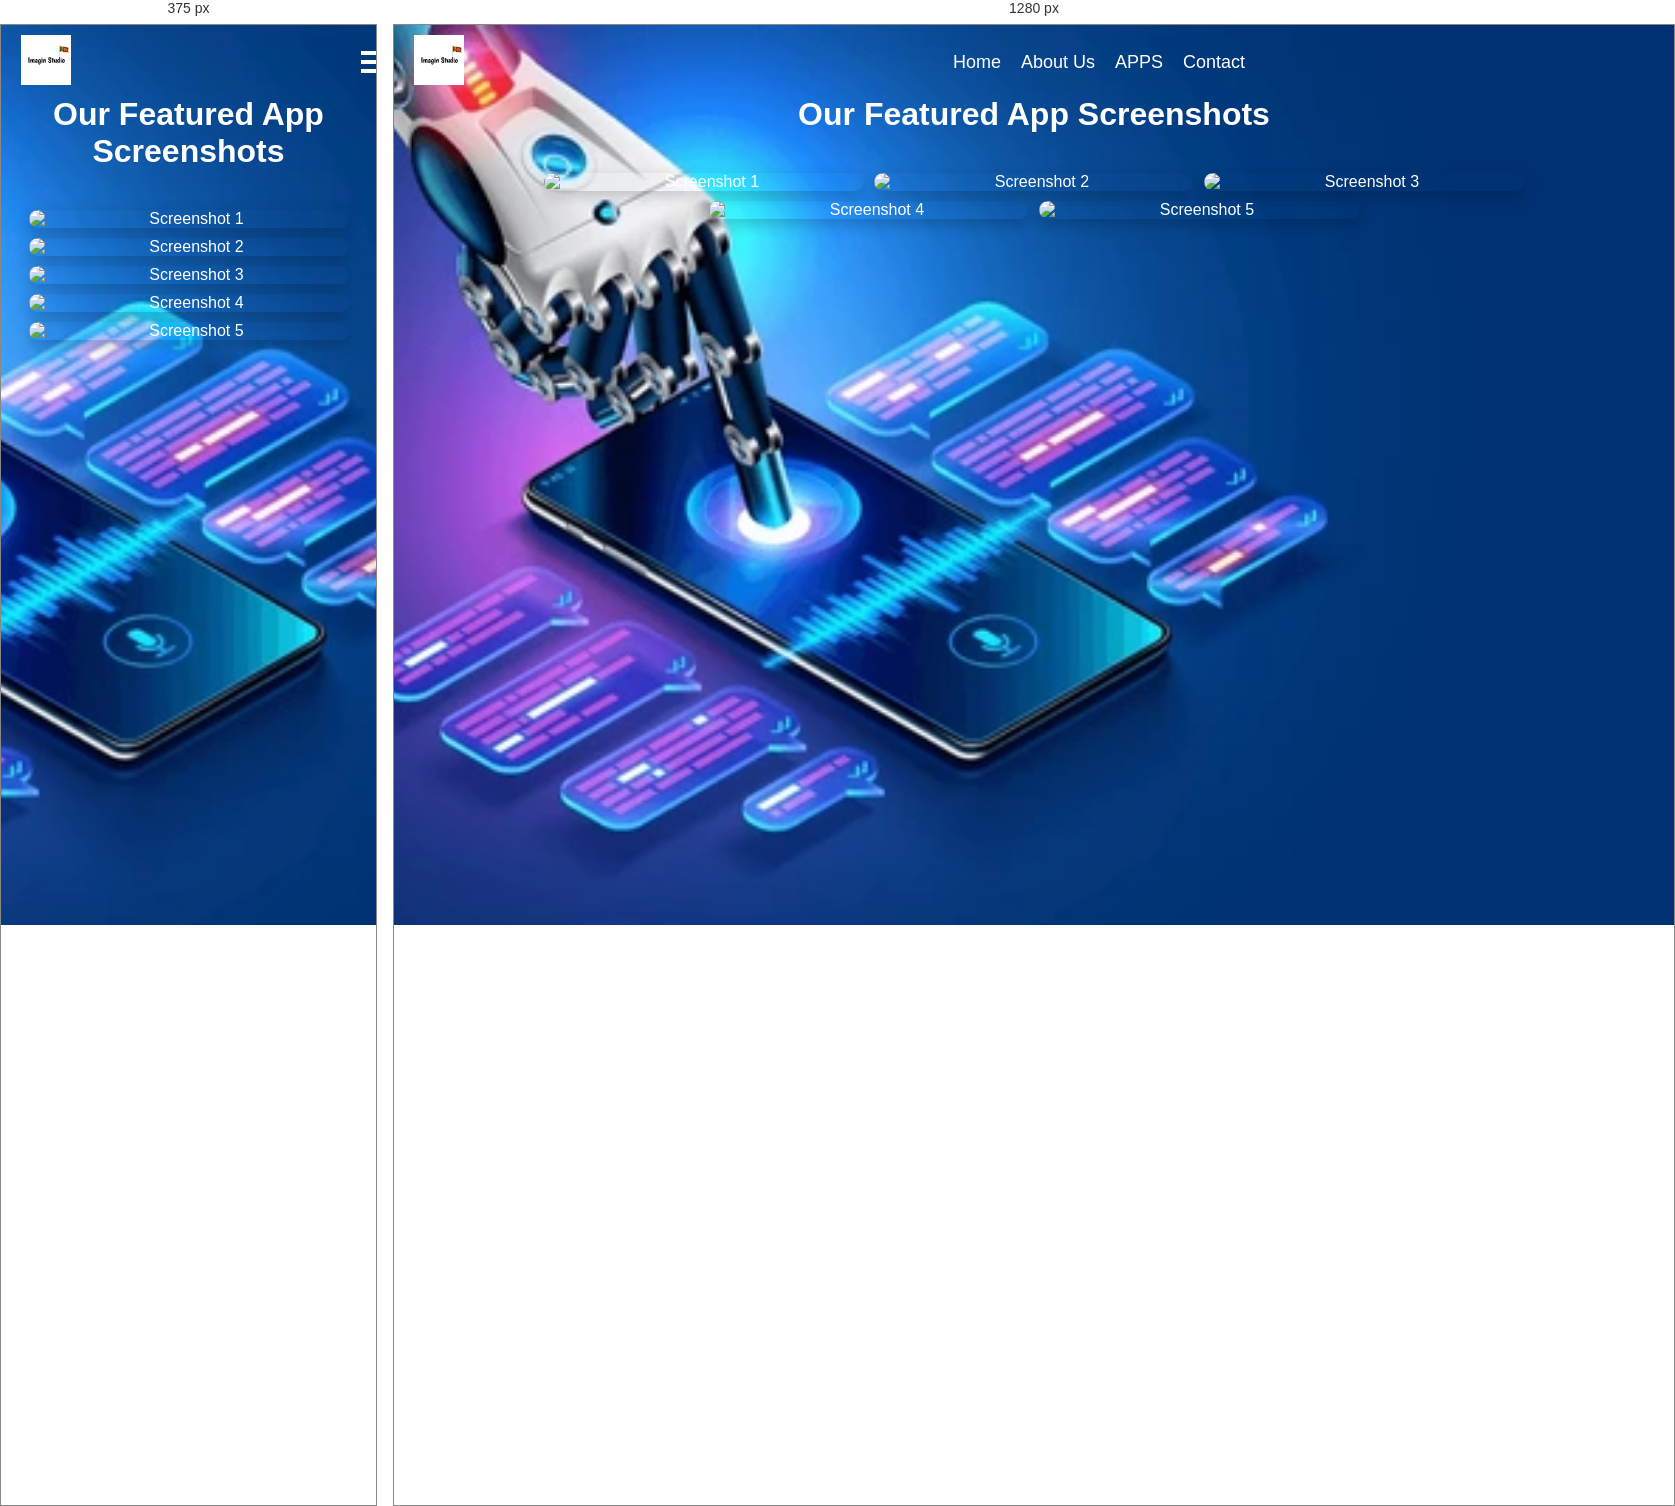
Rendered at 375 px and 1280 px, left to right.

<!-- file: APPS.html -->
<!DOCTYPE html>
<html lang="en">
<head>
    <meta charset="UTF-8">
    <meta name="viewport" content="width=device-width, initial-scale=1.0">
    <title>BANAPOTHA App</title>
    <style>
        body, html {
            margin: 0;
            padding: 0;
            font-family: 'Arial', sans-serif;
            height: 100%;
            overflow-x: hidden;
            display: flex;
            flex-direction: column;
        }

        /* Transparent Header */
        header {
            display: flex;
            justify-content: space-between;
            align-items: center;
            background-color: rgba(0, 0, 0, 0);
            padding: 10px 20px;
            width: 100%;
            z-index: 100;
            position: fixed;
            top: 0;
            left: 0;
            transition: background-color 0.3s ease;
        }

        /* Logo */
        .logo img {
            height: 50px; /* Adjust the size of the logo */
        }

        /* Navigation */
        .nav-links {
            list-style: none;
            display: flex;
            justify-content: center;
            gap: 20px;
            margin: 0 auto;
        }
        .nav-links li {
            display: inline;
        }
        .nav-links a {
            color: white;
            text-decoration: none;
            font-size: 18px;
            transition: color 0.3s, transform 0.3s;
        }
        .nav-links a:hover {
            color: #ffcc00;
            transform: translateY(-2px);
        }

        /* Full-Screen Background Image */
        main {
            position: relative;
            z-index: 2;
            color: white;
            text-align: center;
            width: 100%;
            padding-top: 50px;
            min-height: 100vh; /* Ensures full screen height */
            background-image: url('ai.png'); /* Replace with your image */
            background-size: cover; /* Makes the image cover the entire viewport */
            background-position: center; /* Centers the image */
            background-repeat: no-repeat; /* Ensures it doesn't repeat */
        }

        /* App Screenshot Section */
        .screenshots {
            display: flex;
            justify-content: center;
            gap: 10px;
            flex-wrap: wrap;
            margin-top: 40px;
        }

        .screenshots img {
            width: 320px; /* Size adjusted for Play Store display */
            height: auto;
            border-radius: 10px;
            box-shadow: 0 5px 15px rgba(0, 0, 0, 0.2);
        }

        /* Footer Styles */
        footer {
            background-color: #000000;
            color: white;
            padding: 20px 0;
            text-align: center;
            width: 100%;
            position: relative;
            bottom: 0;
            margin-top: auto;
        }

        /* Mobile View */
        @media (max-width: 768px) {
            .nav-links {
                display: none;
                flex-direction: column;
                gap: 10px;
                position: absolute;
                top: 60px;
                right: 20px;
                background-color: rgba(0, 0, 0, 0.8);
                width: 200px;
                padding: 10px;
            }

            .nav-links.active {
                display: flex;
            }

            .nav-links li {
                text-align: center;
            }

            .hamburger {
                display: block;
                cursor: pointer;
            }

            .hamburger div {
                width: 30px;
                height: 4px;
                margin: 5px;
                background-color: white;
                transition: transform 0.3s ease-in-out;
            }

            .hamburger.active div:nth-child(1) {
                transform: rotate(45deg) translate(5px, 5px);
            }

            .hamburger.active div:nth-child(2) {
                opacity: 0;
            }

            .hamburger.active div:nth-child(3) {
                transform: rotate(-45deg) translate(5px, -5px);
            }
        }
    </style>
</head>
<body>
    <header>
        <div class="logo">
            <img src="20250504_074717.jpg" alt="BANAPOTHA App Logo">
        </div>

        <!-- Hamburger Menu for Mobile -->
        <div class="hamburger" id="hamburger">
            <div></div>
            <div></div>
            <div></div>
        </div>

        <ul class="nav-links" id="nav-links">
            <li><a href="index.html">Home</a></li>
            <li><a href="aboutus.html">About Us</a></li>
            <li><a href="products.html">APPS</a></li>
            <li><a href="contact.html">Contact</a></li>
        </ul>
    </header>

    <!-- App Screenshot Section -->
    <main>
        <h1 class="product-heading">Our Featured App Screenshots</h1>

        <div class="screenshots">
            <img src="S.png" alt="Screenshot 1">
            <img src="S2.png" alt="Screenshot 2">
            <img src="S3.png" alt="Screenshot 3">
            <img src="S4.png" alt="Screenshot 4">
            <img src="S5.png" alt="Screenshot 5">
        </div>
    </main>

    <!-- Footer Section -->
    <footer>
        <p>&copy; 2025 Your Company Name. All Rights Reserved.</p>
    </footer>

    <script>
        // JavaScript to toggle the mobile menu
        const hamburger = document.getElementById('hamburger');
        const navLinks = document.getElementById('nav-links');

        hamburger.addEventListener('click', () => {
            navLinks.classList.toggle('active');
            hamburger.classList.toggle('active');
        });
    </script>
</body>
</html>
